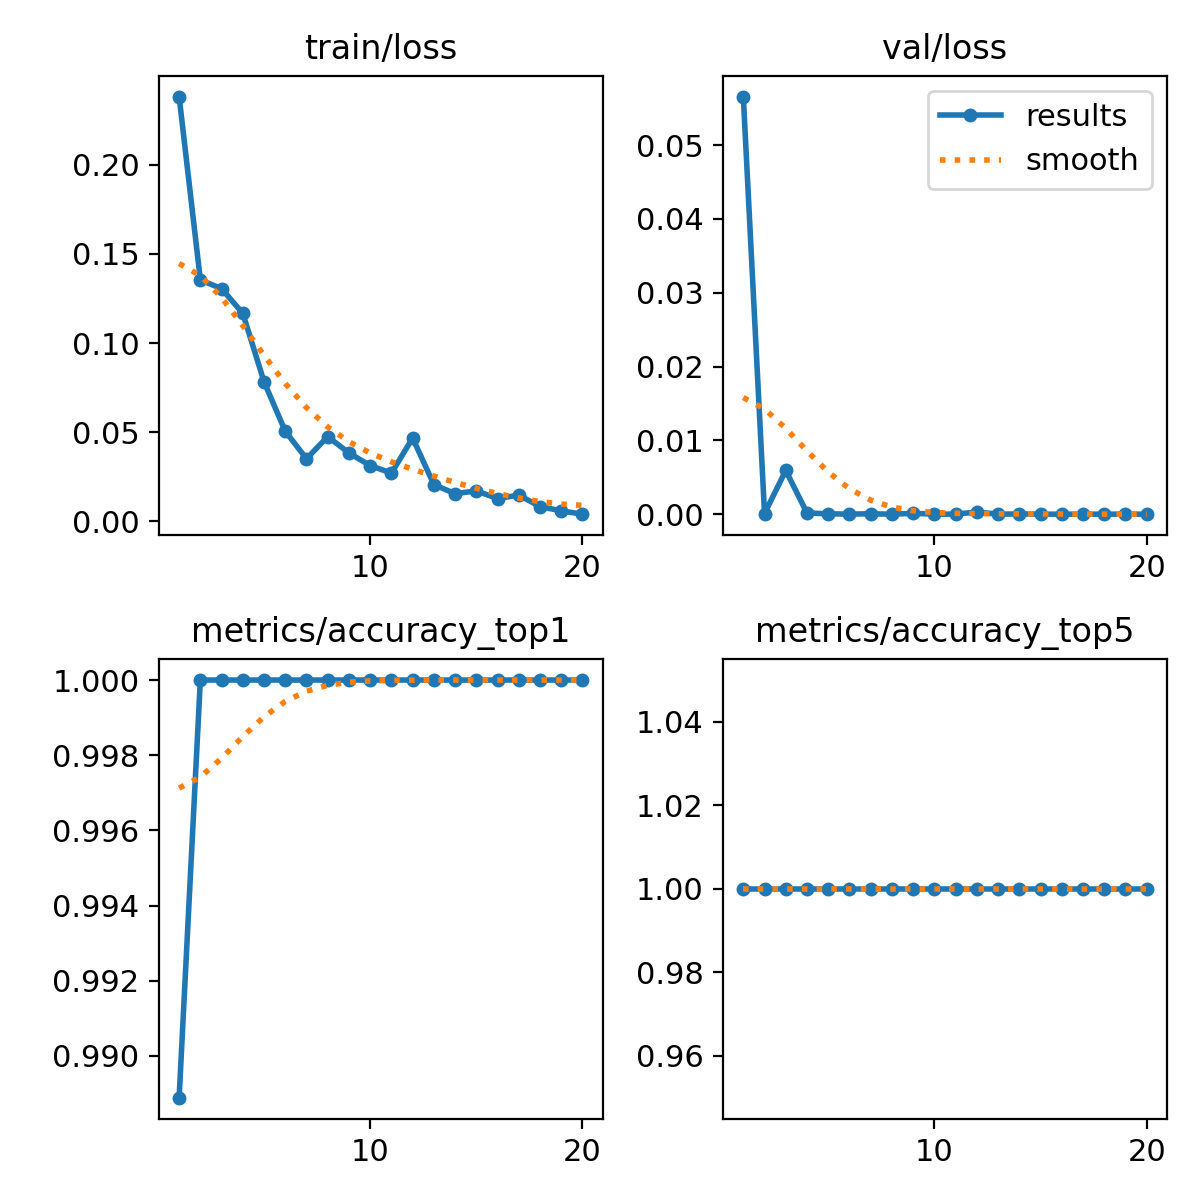

The table this chart was drawn from, first rows:
epoch, time, train/loss, metrics/accuracy_top1, metrics/accuracy_top5, val/loss, lr/pg0, lr/pg1, lr/pg2
1, 149.7, 0.2382, 0.9889, 1, 0.05658, 0.06708, 0.0003325, 0.0003325
2, 196.1, 0.1354, 1, 1, 9e-05, 0.03405, 0.0006326, 0.0006326
3, 253.1, 0.1305, 1, 1, 0.00592, 0.0009818, 0.0008993, 0.0008993
4, 309.7, 0.1167, 1, 1, 0.00016, 0.00085, 0.00085, 0.00085
5, 354.3, 0.07832, 1, 1, 5e-05, 0.0008, 0.0008, 0.0008
6, 402.4, 0.05058, 1, 1, 1e-05, 0.00075, 0.00075, 0.00075
7, 458.7, 0.03515, 1, 1, 5e-05, 0.0007, 0.0007, 0.0007
8, 521.6, 0.04759, 1, 1, 0, 0.00065, 0.00065, 0.00065
9, 568.1, 0.03837, 1, 1, 0.00011, 0.0006, 0.0006, 0.0006
10, 610.8, 0.03135, 1, 1, 1e-05, 0.00055, 0.00055, 0.00055
11, 681.9, 0.02709, 1, 1, 0, 0.0005001, 0.0005001, 0.0005001
12, 726.2, 0.04678, 1, 1, 0.00029, 0.0004501, 0.0004501, 0.0004501
13, 765.3, 0.02067, 1, 1, 0, 0.0004001, 0.0004001, 0.0004001
14, 806.6, 0.01559, 1, 1, 3e-05, 0.0003501, 0.0003501, 0.0003501
15, 861.5, 0.01713, 1, 1, 0, 0.0003001, 0.0003001, 0.0003001
16, 901.5, 0.01284, 1, 1, 0, 0.0002501, 0.0002501, 0.0002501
17, 941.5, 0.01478, 1, 1, 0, 0.0002001, 0.0002001, 0.0002001
18, 982.8, 0.00837, 1, 1, 0, 0.0001501, 0.0001501, 0.0001501
19, 1030, 0.00594, 1, 1, 0, 0.0001001, 0.0001001, 0.0001001
20, 1069, 0.00409, 1, 1, 0, 5.0095e-05, 5.0095e-05, 5.0095e-05
